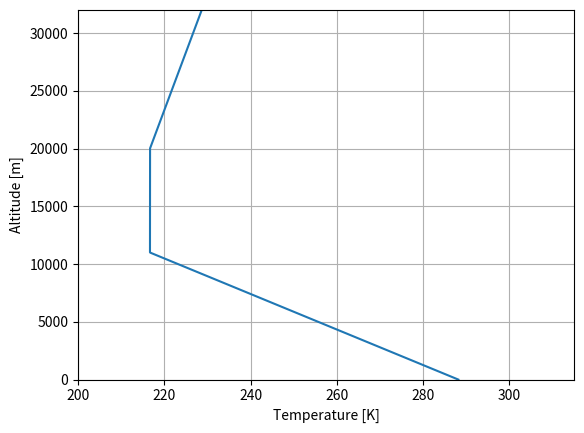
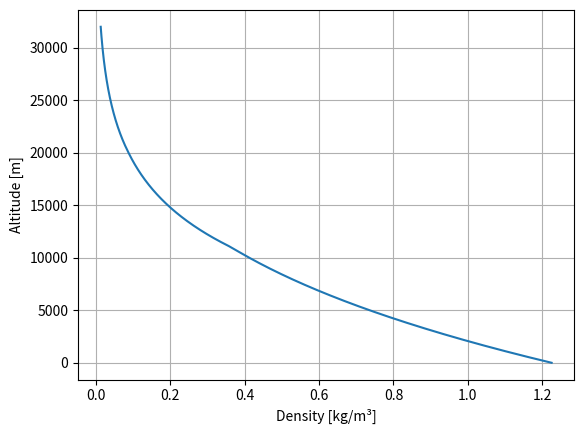
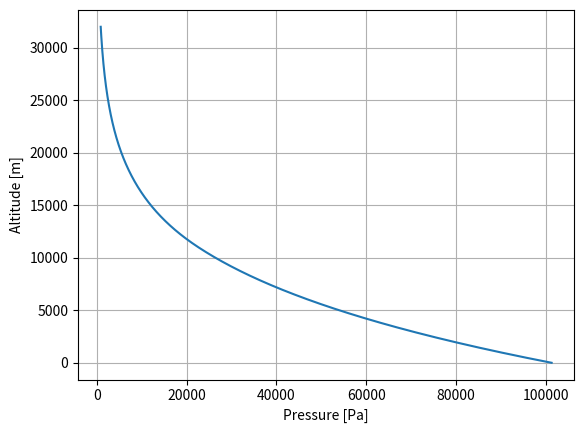
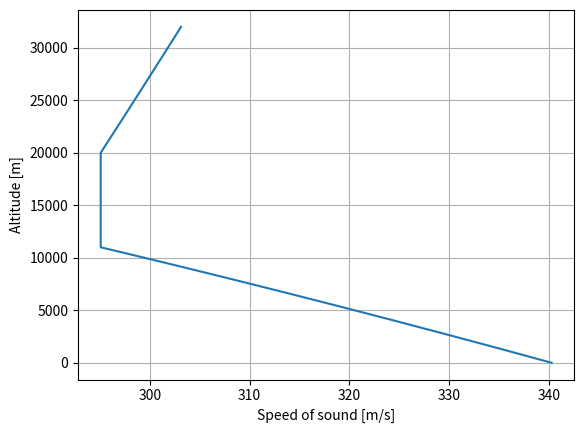

Write the Python code that produced these figures, in order.
# ----- Model Equations ----- #

from math import *
from matplotlib import pyplot as plt
import numpy as np

T0=288.15
p0=101325
A0=-0.0065

T11 = 216.65
p11 = 22632

T20 = 216.65
p20 = 5475
A20 = 0.001

g0 = 9.80665
R = 287.052
gamma = 1.4
S = 110.4
beta = 1.458e-6

def isa_model_tutorial(h, dt):
    if 0 <= h <= 11000:    # Troposphere
        temperature = T0 + A0*h +dt
        pressure = p0 * (1 + (A0*h/T0))**(-g0/(A0*R))
        density = pressure/(R*temperature)
        mu = beta*temperature**1.5/(temperature+S)
        vu = mu/density
        a = sqrt(gamma*R*temperature)
    elif 11000 < h <= 20000:    # Tropopause
        temperature = T11 + dt
        pressure = p11*exp(-g0*(h-11000)/(R*T11))
        density = pressure / (R * temperature)
        mu = beta * temperature ** 1.5 / (temperature + S)
        vu = mu / density
        a = sqrt(gamma * R * temperature)
    elif 20000 < h <= 32000:    # Stratosphere
        temperature = T20 + A20*(h-20000) + dt
        pressure = p20 * (1 + (A20 * (h-20000) / T20)) ** (-g0 / (A20 * R))
        density = pressure / (R * temperature)
        mu = beta * temperature ** 1.5 / (temperature + S)
        vu = mu / density
        a = sqrt(gamma * R * temperature)
    else:
        print("Error! Invalid altitude!")
        temperature, pressure, density, a, mu, vu = False
        quit()

    return temperature, pressure, density, a, mu, vu


# If running this code directly, the following lines will also be executed:
if __name__ == "__main__":
    h_range = np.linspace(0,32000,1000)

    pressure_list = []
    temperature_list = []
    density_list = []
    speed_of_sound = []
    mu_list = []
    vu_list = []
    for h in h_range:
        temperature_list.append(isa_model_tutorial(h, 0)[0])
        pressure_list.append(isa_model_tutorial(h, 0)[1])
        density_list.append(isa_model_tutorial(h, 0)[2])
        speed_of_sound.append(isa_model_tutorial(h, 0)[3])
        mu_list.append(isa_model_tutorial(h, 0)[4])
        vu_list.append(isa_model_tutorial(h, 0)[5])

    plt.figure()
    plt.plot(temperature_list, h_range)
    plt.ylabel('Altitude [m]')
    plt.xlabel('Temperature [K]')
    plt.ylim([0, 32000])    # Defines limits of y-axis
    plt.xlim([200, 315])    # Defines limits of x-axis
    plt.grid()
    


    plt.figure()
    plt.plot(density_list, h_range)
    plt.ylabel('Altitude [m]')
    plt.xlabel('Density [kg/m³]')
    plt.grid()
   

    plt.figure()
    plt.plot(pressure_list, h_range)
    plt.ylabel('Altitude [m]')
    plt.xlabel('Pressure [Pa]')
    plt.grid()
   

    plt.figure()
    plt.plot(speed_of_sound, h_range)
    plt.ylabel('Altitude [m]')
    plt.xlabel('Speed of sound [m/s]')
    plt.grid()
    plt.show()
